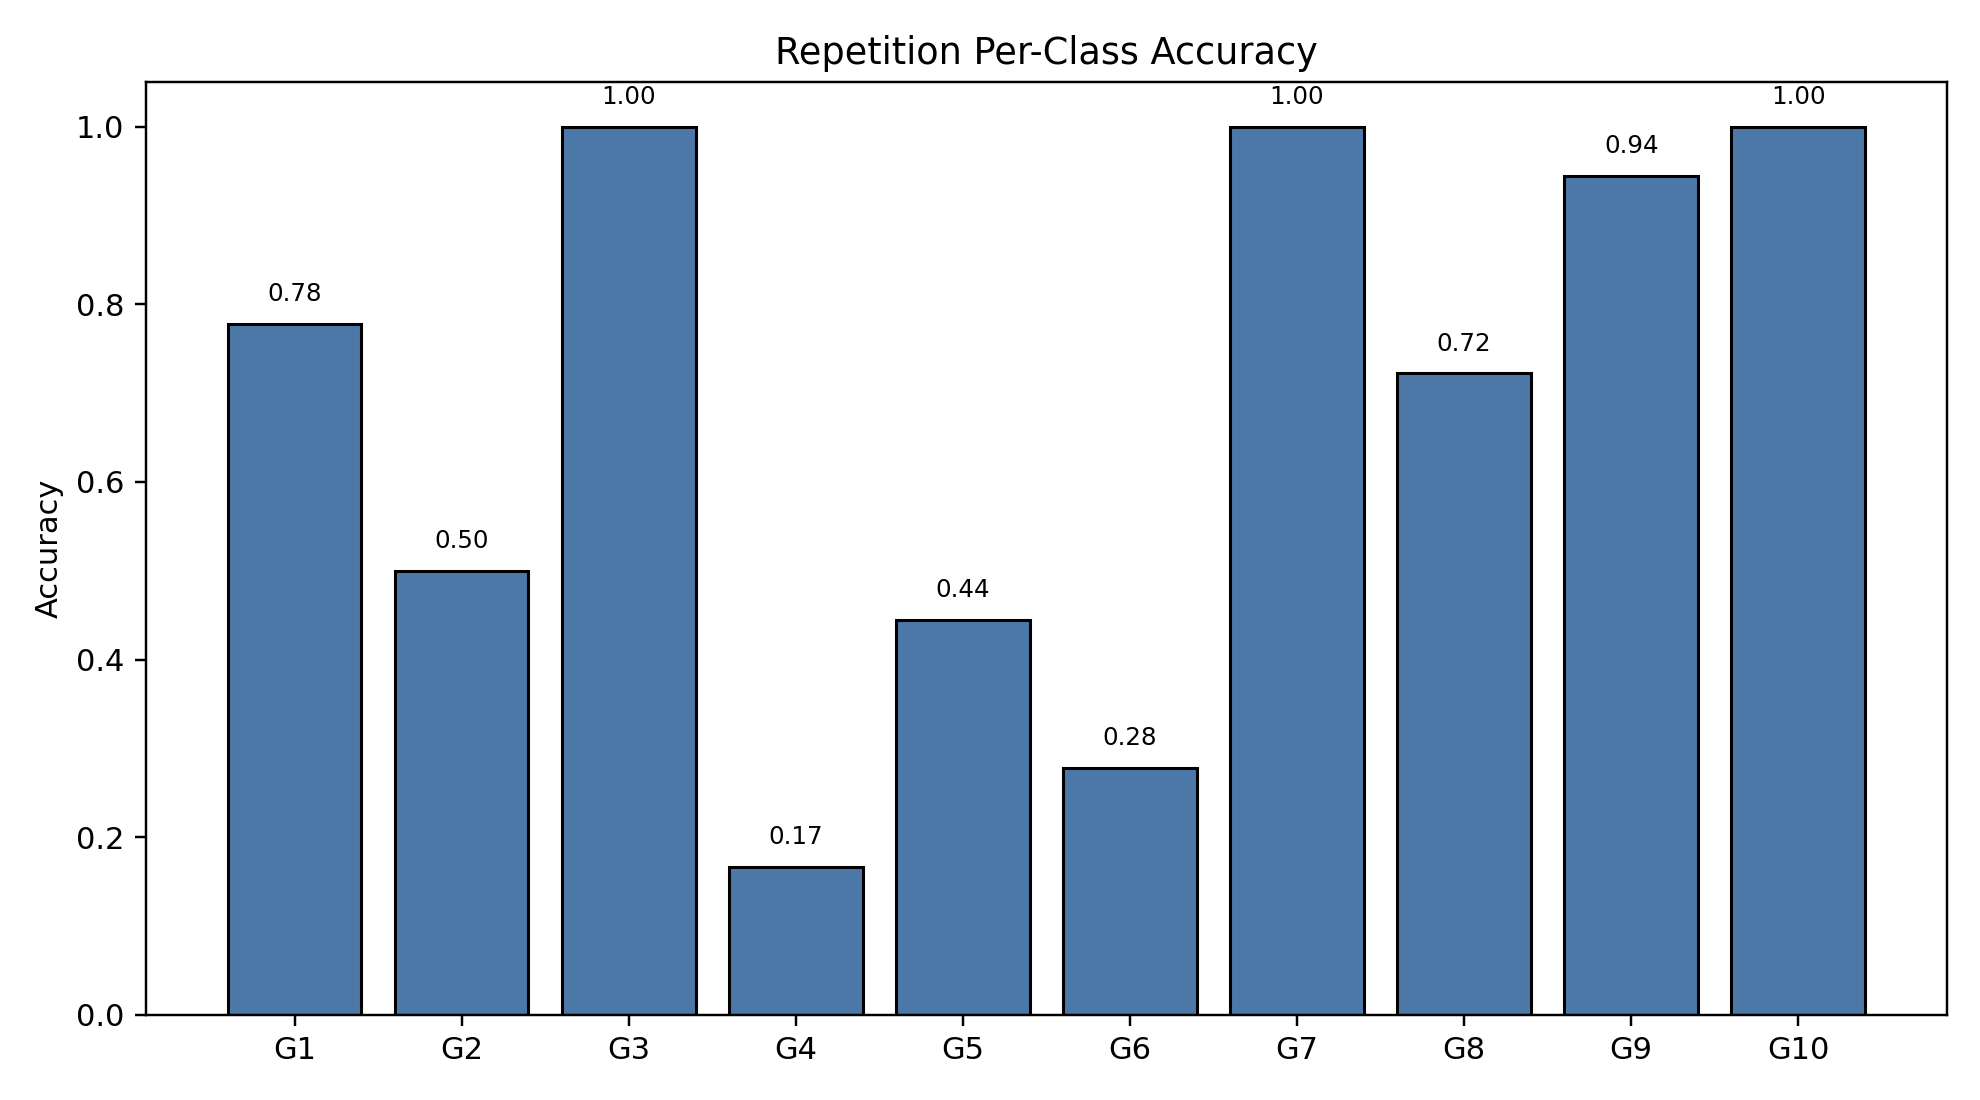

Data behind this chart, as committed beside it:
class_index, gesture_id, support, correct, accuracy
0, 1, 18, 14, 0.7778
1, 2, 18, 9, 0.5
2, 3, 18, 18, 1.0
3, 4, 18, 3, 0.1667
4, 5, 18, 8, 0.4444
5, 6, 18, 5, 0.2778
6, 7, 18, 18, 1.0
7, 8, 18, 13, 0.7222
8, 9, 18, 17, 0.9444
9, 10, 18, 18, 1.0
